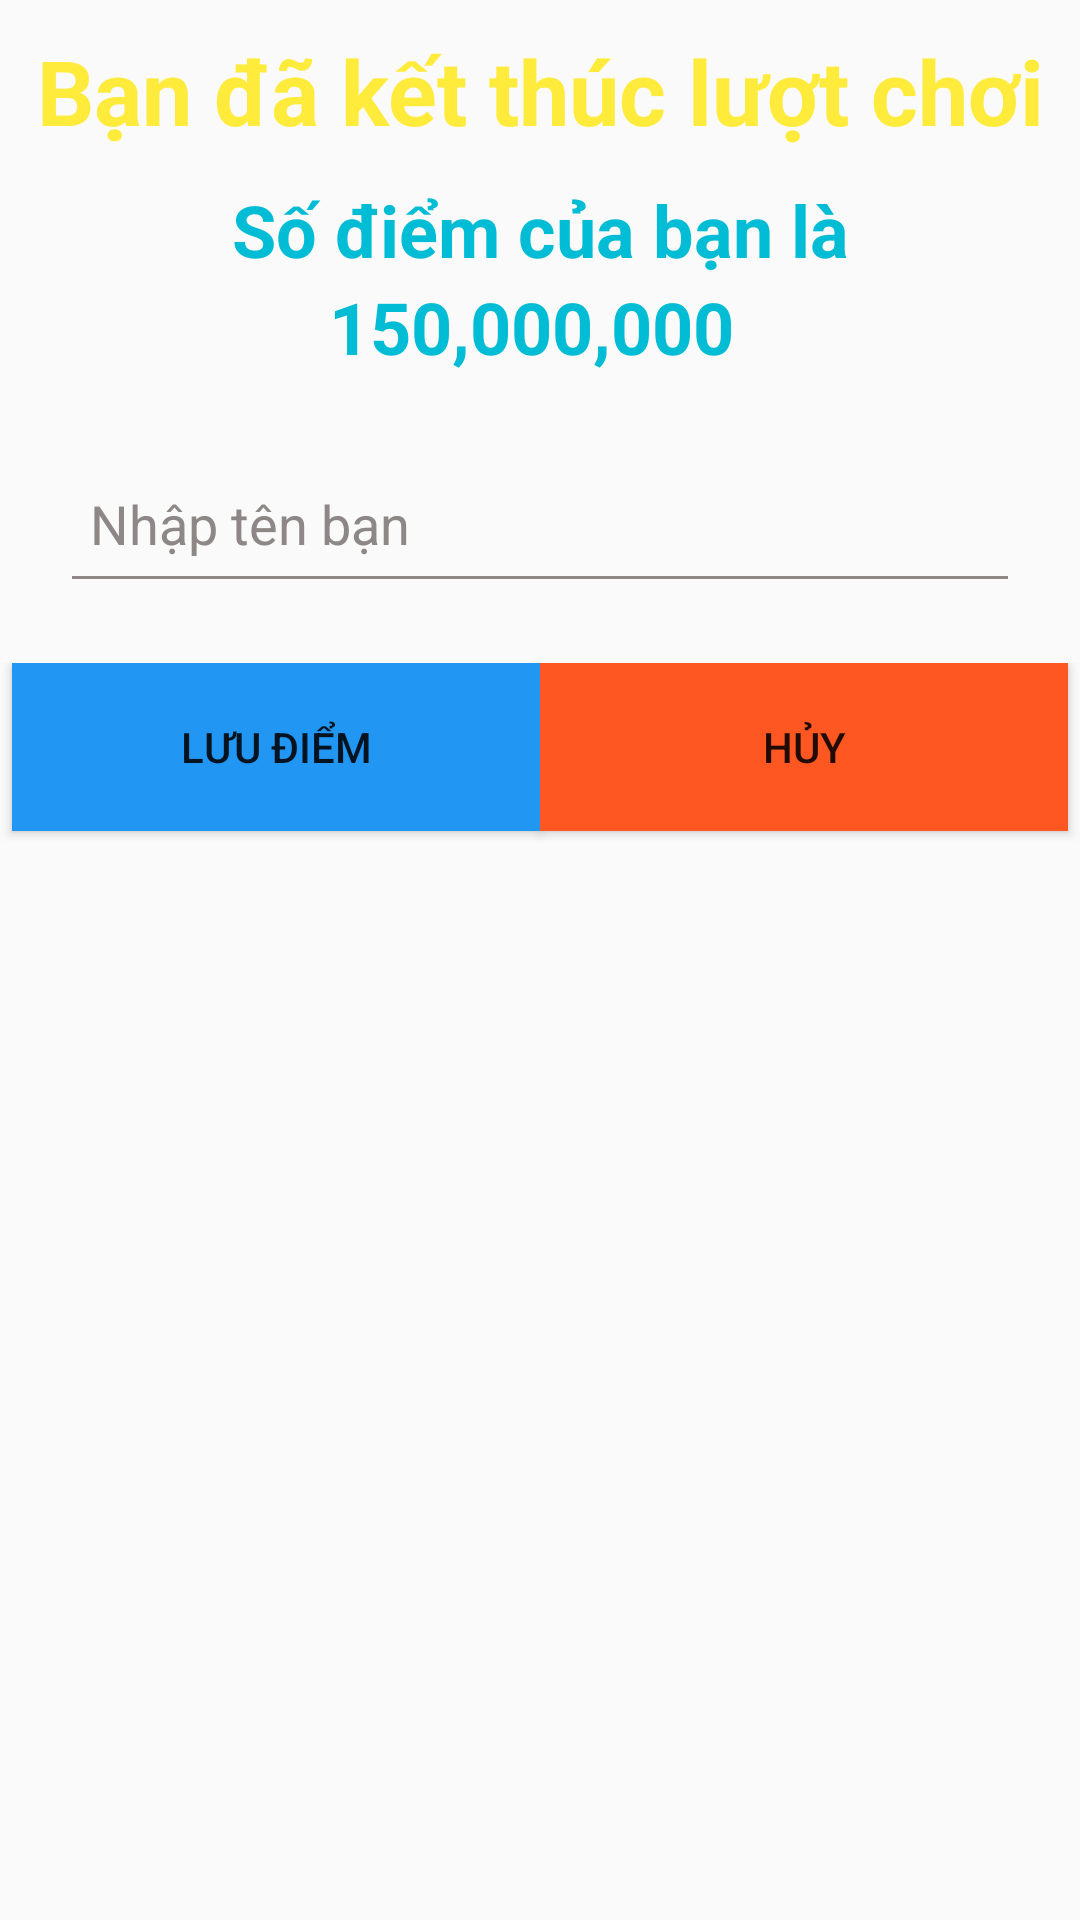

Produce the Android XML layout that renders to this screen, including the resource entries it uses.
<!-- AndroidManifest.xml: application theme Theme.AiLaTrieuPhu1 -->
<!-- res/layout/end_dialog.xml -->
<?xml version="1.0" encoding="utf-8"?>
<LinearLayout xmlns:android="http://schemas.android.com/apk/res/android"
    android:layout_width="match_parent"
    android:layout_height="wrap_content"
    android:background="@drawable/player_layout_help_call_audience_background"
    android:orientation="vertical">

    <TextView
        android:id="@+id/tv_end"
        android:layout_width="match_parent"
        android:layout_height="wrap_content"
        android:gravity="center"
        android:padding="10dp"
        android:text="Bạn đã kết thúc lượt chơi"
        android:textColor="#FFEB3B"
        android:textSize="30sp"
        android:textStyle="bold" />

    <TextView
        android:layout_width="match_parent"
        android:layout_height="wrap_content"
        android:gravity="center"
        android:text="Số điểm của bạn là"
        android:textColor="#00BCD4"
        android:textSize="24sp"
        android:textStyle="bold" />

    <TextView
        android:id="@+id/tv_score"
        android:layout_width="match_parent"
        android:layout_height="wrap_content"
        android:gravity="center"
        android:text="150,000,000 "
        android:textColor="#00BCD4"
        android:textSize="24sp"
        android:textStyle="bold" />

    <EditText
        android:id="@+id/edt_name"
        android:layout_width="match_parent"
        android:layout_height="?actionBarSize"
        android:layout_marginStart="20dp"
        android:layout_marginTop="20dp"
        android:layout_marginEnd="20dp"
        android:layout_marginBottom="20dp"
        android:textColor="@color/white"
        android:backgroundTint="#8E8787"
        android:hint="Nhập tên bạn"
        android:paddingStart="10dp"
        android:textColorHint="#8E8787" />

    <LinearLayout
        android:layout_width="match_parent"
        android:layout_height="60dp">

        <Button
            android:id="@+id/bt_save"
            android:layout_width="0dp"
            android:layout_height="match_parent"
            android:layout_marginStart="4dp"
            android:layout_marginBottom="4dp"
            android:layout_weight="0.50"
            android:background="#2196F3"
            android:text="Lưu điểm" />

        <Button
            android:id="@+id/bt_huy"
            android:layout_width="0dp"
            android:layout_marginEnd="4dp"
            android:layout_marginBottom="4dp"
            android:layout_height="match_parent"
            android:layout_weight="0.50"
            android:background="#FF5722"
            android:text="Hủy" />
    </LinearLayout>
</LinearLayout>
<!-- resources referenced by this layout -->
<resources>
  <style name="Theme.AiLaTrieuPhu1" parent="Theme.AppCompat.Light.NoActionBar">
          
          <item name="colorPrimary">@color/purple_500</item>
          <item name="colorPrimaryVariant">@color/purple_700</item>
          <item name="colorOnPrimary">@color/white</item>
          
          <item name="colorSecondary">@color/teal_200</item>
          <item name="colorSecondaryVariant">@color/teal_700</item>
          <item name="colorOnSecondary">@color/black</item>
          
          <item name="android:statusBarColor" tools:targetApi="l">?attr/colorPrimaryVariant</item>
          
      </style>
  <!-- not gathered from this repository: default colours our renderer supplied (Android Studio template values) -->
  <color name="purple_500">#FF6200EE</color>
  <color name="purple_700">#FF3700B3</color>
  <color name="teal_200">#FF03DAC5</color>
  <color name="teal_700">#FF018786</color>
  <color name="black">#FF000000</color>
  <color name="white">#FFFFFFFF</color>
</resources>
